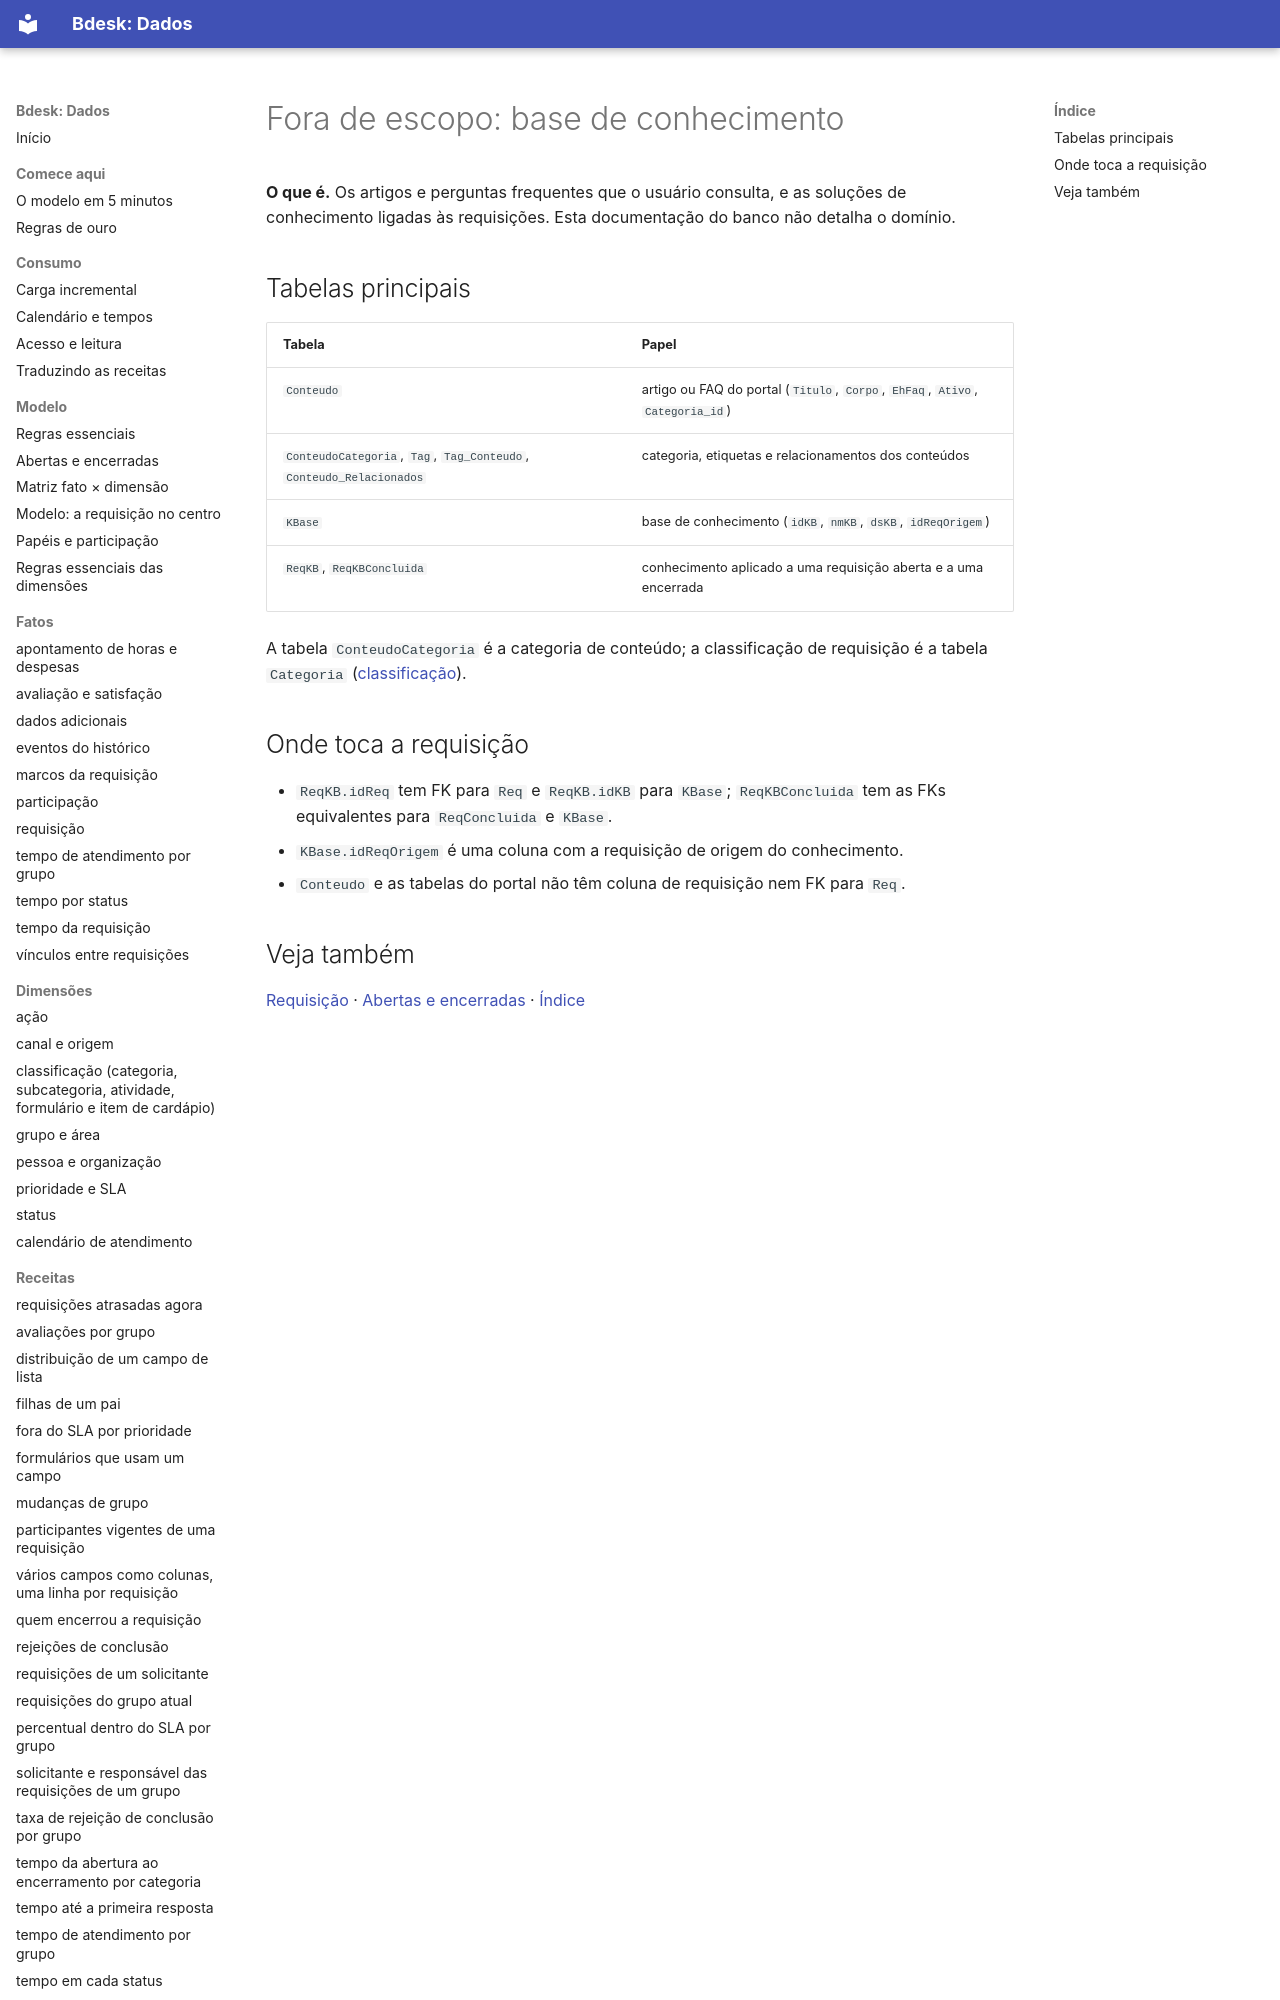

repository: bdeskapp/dados · page: fora-de-escopo/base-de-conhecimento/index.html · generator: mkdocs

---
gerado: sincronizacao
---
# Fora de escopo: base de conhecimento


**O que é.** Os artigos e perguntas frequentes que o usuário consulta, e as soluções de conhecimento ligadas às requisições. Esta documentação do banco não detalha o domínio.

## Tabelas principais

| Tabela | Papel |
|---|---|
| `Conteudo` | artigo ou FAQ do portal (`Titulo`, `Corpo`, `EhFaq`, `Ativo`, `Categoria_id`) |
| `ConteudoCategoria`, `Tag`, `Tag_Conteudo`, `Conteudo_Relacionados` | categoria, etiquetas e relacionamentos dos conteúdos |
| `KBase` | base de conhecimento (`idKB`, `nmKB`, `dsKB`, `idReqOrigem`) |
| `ReqKB`, `ReqKBConcluida` | conhecimento aplicado a uma requisição aberta e a uma encerrada |

A tabela `ConteudoCategoria` é a categoria de conteúdo; a classificação de requisição é a tabela `Categoria` ([classificação](../dimensoes/classificacao.md)).
